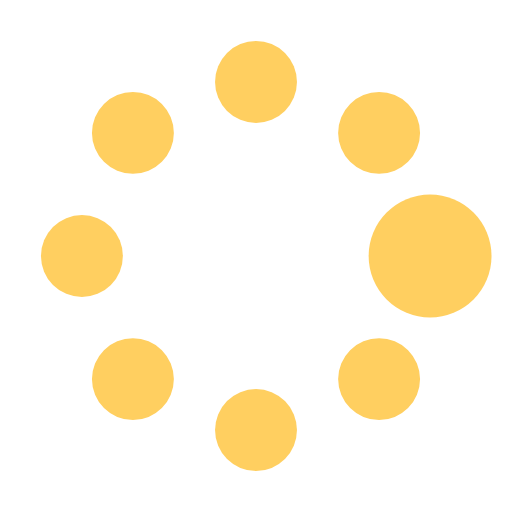
t = 0.00 s
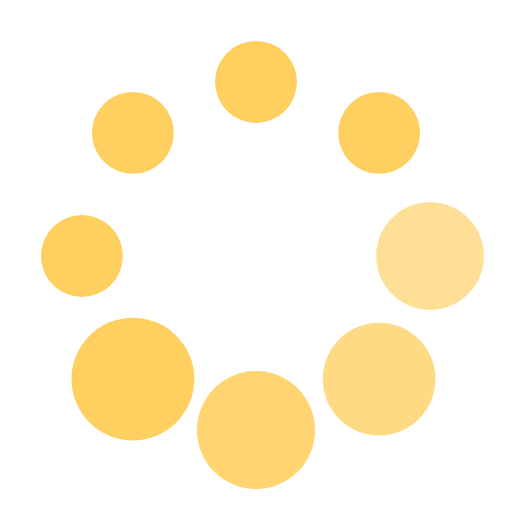
t = 0.37 s
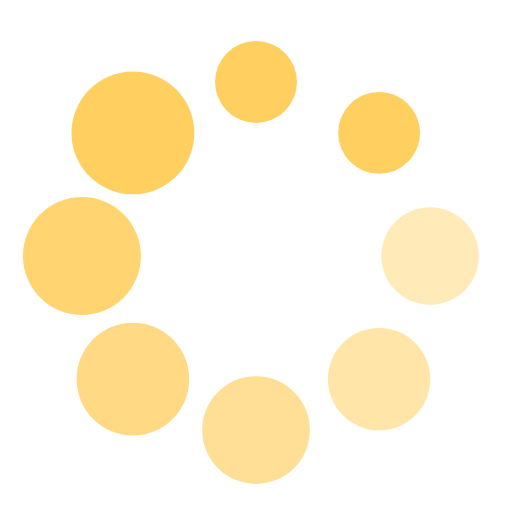
t = 0.62 s
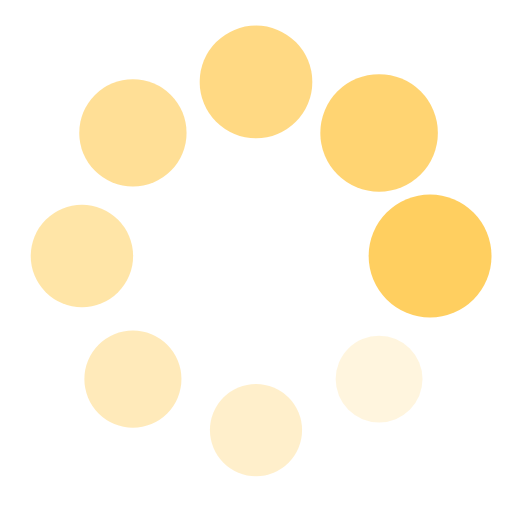
t = 1.00 s
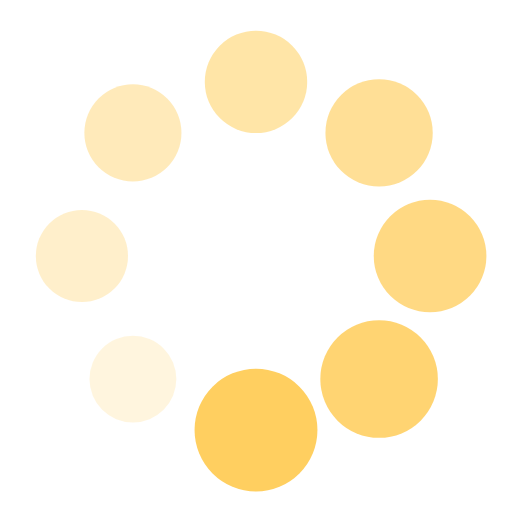
t = 1.25 s
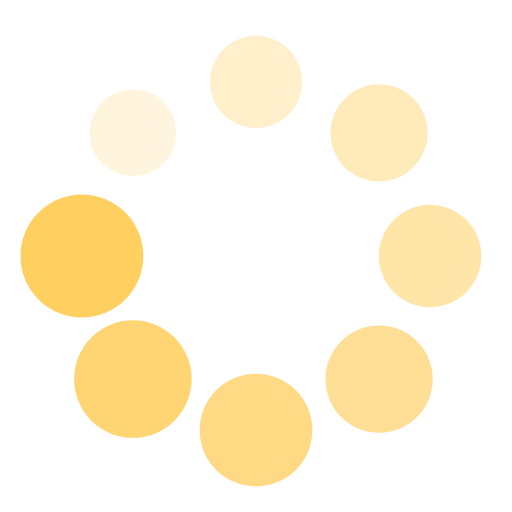
t = 1.50 s

The animated SVG that drew these frames (rendered in a browser with its animation timeline set to each time). Animation: 16 SMIL elements (animate=8,animateTransform=8); one cycle of 1.87 s, repeats indefinitely.

<?xml version="1.0" encoding="utf-8"?><svg width='58px' height='58px' xmlns="http://www.w3.org/2000/svg" viewBox="0 0 100 100" preserveAspectRatio="xMidYMid" class="uil-spin"><rect x="0" y="0" width="100" height="100" fill="none" class="bk"></rect><g transform="translate(50 50)"><g transform="rotate(0) translate(34 0)"><circle cx="0" cy="0" r="8" fill="#FFCF60"><animate attributeName="opacity" from="1" to="0.1" begin="0s" dur="1s" repeatCount="indefinite"></animate><animateTransform attributeName="transform" type="scale" from="1.5" to="1" begin="0s" dur="1s" repeatCount="indefinite"></animateTransform></circle></g><g transform="rotate(45) translate(34 0)"><circle cx="0" cy="0" r="8" fill="#FFCF60"><animate attributeName="opacity" from="1" to="0.1" begin="0.12s" dur="1s" repeatCount="indefinite"></animate><animateTransform attributeName="transform" type="scale" from="1.5" to="1" begin="0.12s" dur="1s" repeatCount="indefinite"></animateTransform></circle></g><g transform="rotate(90) translate(34 0)"><circle cx="0" cy="0" r="8" fill="#FFCF60"><animate attributeName="opacity" from="1" to="0.1" begin="0.25s" dur="1s" repeatCount="indefinite"></animate><animateTransform attributeName="transform" type="scale" from="1.5" to="1" begin="0.25s" dur="1s" repeatCount="indefinite"></animateTransform></circle></g><g transform="rotate(135) translate(34 0)"><circle cx="0" cy="0" r="8" fill="#FFCF60"><animate attributeName="opacity" from="1" to="0.1" begin="0.37s" dur="1s" repeatCount="indefinite"></animate><animateTransform attributeName="transform" type="scale" from="1.5" to="1" begin="0.37s" dur="1s" repeatCount="indefinite"></animateTransform></circle></g><g transform="rotate(180) translate(34 0)"><circle cx="0" cy="0" r="8" fill="#FFCF60"><animate attributeName="opacity" from="1" to="0.1" begin="0.5s" dur="1s" repeatCount="indefinite"></animate><animateTransform attributeName="transform" type="scale" from="1.5" to="1" begin="0.5s" dur="1s" repeatCount="indefinite"></animateTransform></circle></g><g transform="rotate(225) translate(34 0)"><circle cx="0" cy="0" r="8" fill="#FFCF60"><animate attributeName="opacity" from="1" to="0.1" begin="0.62s" dur="1s" repeatCount="indefinite"></animate><animateTransform attributeName="transform" type="scale" from="1.5" to="1" begin="0.62s" dur="1s" repeatCount="indefinite"></animateTransform></circle></g><g transform="rotate(270) translate(34 0)"><circle cx="0" cy="0" r="8" fill="#FFCF60"><animate attributeName="opacity" from="1" to="0.1" begin="0.75s" dur="1s" repeatCount="indefinite"></animate><animateTransform attributeName="transform" type="scale" from="1.5" to="1" begin="0.75s" dur="1s" repeatCount="indefinite"></animateTransform></circle></g><g transform="rotate(315) translate(34 0)"><circle cx="0" cy="0" r="8" fill="#FFCF60"><animate attributeName="opacity" from="1" to="0.1" begin="0.87s" dur="1s" repeatCount="indefinite"></animate><animateTransform attributeName="transform" type="scale" from="1.5" to="1" begin="0.87s" dur="1s" repeatCount="indefinite"></animateTransform></circle></g></g></svg>
